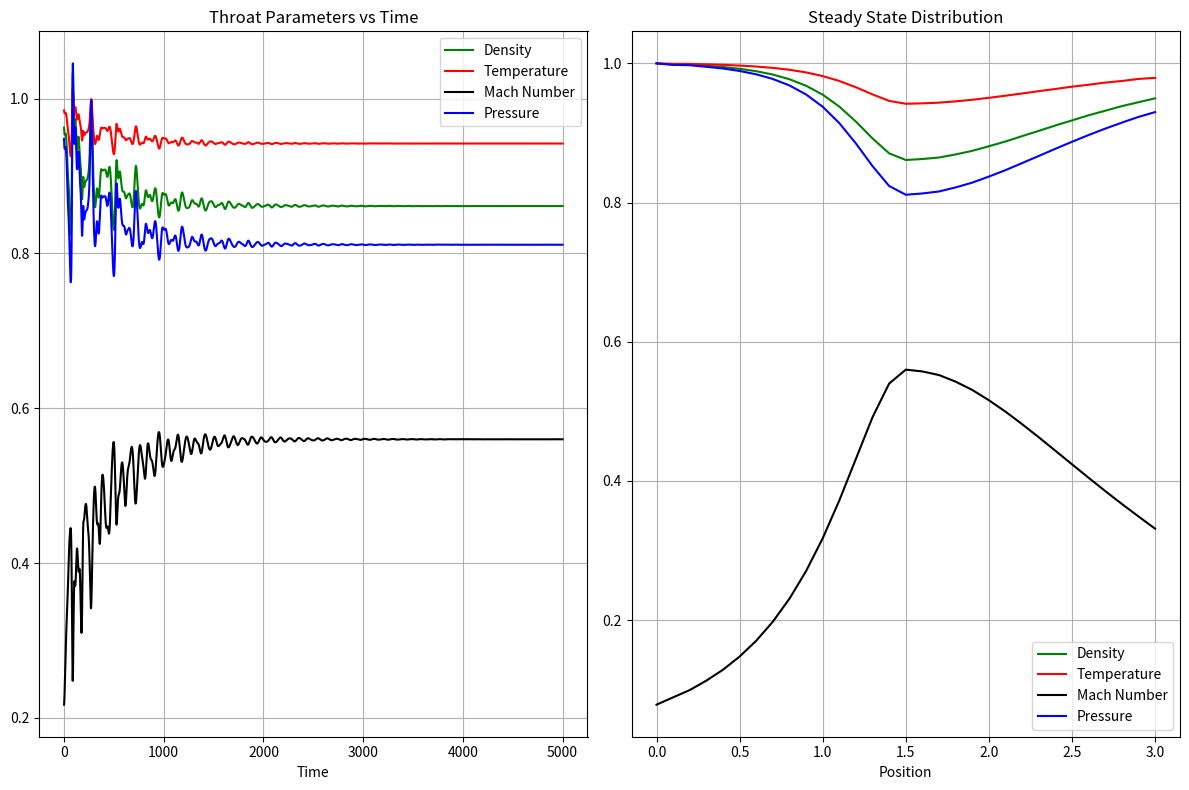

The matplotlib source for this figure:
import numpy as np
import matplotlib.pyplot as plt

# Constants
GAMMA = 1.4
P_EXIT = 0.93
THROAT_INDEX = 15  # Index corresponding to x=1.5 in grid

def initialize_arrays(grid_size):
    """Initialize all arrays with zeros"""
    grid = np.linspace(0, 3, grid_size)
    rho = np.zeros_like(grid)
    V = np.zeros_like(grid)
    T = np.zeros_like(grid)
    A = np.zeros_like(grid)
    P = np.zeros_like(grid)
    m_dot = np.zeros_like(grid)
    M = np.zeros_like(grid)
    return grid, rho, V, T, A, P, m_dot, M

def set_initial_conditions(grid, rho, V, T, A):
    """Set initial conditions for the simulation"""
    for i in range(len(rho)):
        rho[i] = 1 - (0.023 * grid[i])
        T[i] = 1 - (0.009333 * grid[i])
        V[i] = 0.05 + (0.11 * grid[i])
        if grid[i] < 1.5:
            A[i] = 1 + 2.2 * (grid[i] - 1.5) ** 2
        else:
            A[i] = 1 + 0.2223 * (grid[i] - 1.5) ** 2
    return rho, V, T, A

def calculate_time_step(dx, T, V):
    """Calculate the time step based on CFL condition"""
    t_all = 0.5 * dx / (np.sqrt(T) + V)
    return np.min(t_all)

def apply_boundary_conditions(rho, V, T, rho_bar, V_bar, T_bar, P_e):
    """Apply boundary conditions at inlet and outlet"""
    # Inflow boundary conditions
    rho[0] = 1
    T[0] = 1
    V[0] = 2 * V[1] - V[2]
    rho_bar[0] = 1
    T_bar[0] = 1
    V_bar[0] = 2 * V[1] - V[2]

    # Outflow boundary conditions
    rho[-1] = 2 * rho[-2] - rho[-3]
    T[-1] = P_e / rho[-1]
    V[-1] = 2 * V[-2] - V[-3]
    rho_bar[-1] = 2 * rho[-2] - rho[-3]
    T_bar[-1] = P_e / rho[-1]
    V_bar[-1] = 2 * V[-2] - V[-3]
    
    return rho, V, T, rho_bar, V_bar, T_bar

def calculate_derivatives(i, rho, V, T, A, dx, gamma):
    """Calculate time derivatives for the governing equations"""
    drhodt = -(rho[i] * (V[i+1] - V[i]) / dx) - (rho[i] * V[i] * (np.log(A[i+1]) - np.log(A[i])) / dx) - (
            V[i] * (rho[i+1] - rho[i]) / dx)
    dVdt = -(V[i] * (V[i+1] - V[i]) / dx) - ((T[i+1] - T[i]) / (dx * gamma)) - (
            T[i] * ((rho[i+1] - rho[i]) / (rho[i] * dx * gamma)))
    dTdt = -(V[i] * (T[i+1] - T[i]) / dx) - (
            (gamma - 1) * T[i] * (((V[i+1] - V[i]) / dx) + (V[i] * (np.log(A[i+1]) - np.log(A[i])) / dx)))
    return drhodt, dVdt, dTdt

def update_variables(i, rho, V, T, rho_bar, V_bar, T_bar, dt, A, dx, gamma):
    """Update variables using MacCormack scheme"""
    # First predictor step
    drhodt, dVdt, dTdt = calculate_derivatives(i, rho, V, T, A, dx, gamma)
    rho_bar[i] = rho[i] + drhodt * dt
    V_bar[i] = V[i] + dVdt * dt
    T_bar[i] = T[i] + dTdt * dt
    
    # Second corrector step
    drhodt_bar = -(rho_bar[i] * (V_bar[i] - V_bar[i-1]) / dx) - (
            rho_bar[i] * V_bar[i] * (np.log(A[i]) - np.log(A[i-1])) / dx) - (
                 V_bar[i] * (rho_bar[i] - rho_bar[i-1]) / dx)
    dVdt_bar = -(V_bar[i] * (V_bar[i] - V_bar[i-1]) / dx) - ((T_bar[i] - T_bar[i-1]) / (dx * gamma)) - (
            T_bar[i] * ((rho_bar[i] - rho_bar[i-1]) / (rho_bar[i] * dx * gamma)))
    dTdt_bar = -(V_bar[i] * (T_bar[i] - T_bar[i-1]) / dx) - ((gamma - 1) * T_bar[i] * (
            ((V_bar[i] - V_bar[i-1]) / dx) + (V_bar[i] * (np.log(A[i]) - np.log(A[i-1])) / dx)))

    # Final update
    rho[i] += 0.5 * (drhodt + drhodt_bar) * dt
    V[i] += 0.5 * (dVdt + dVdt_bar) * dt
    T[i] += 0.5 * (dTdt + dTdt_bar) * dt
    
    return rho, V, T

def calculate_secondary_variables(rho, V, T, A):
    """Calculate secondary variables: Pressure, Mach number, mass flow rate"""
    P = rho * T
    m_dot = rho * A * V
    M = V / np.sqrt(T)
    return P, m_dot, M

def main():
    # Grid generation and initialization
    grid_size = 31
    grid, rho, V, T, A, P, m_dot, M = initialize_arrays(grid_size)
    
    # Set initial conditions
    rho, V, T, A = set_initial_conditions(grid, rho, V, T, A)
    
    # Calculate time step
    dx = grid[1] - grid[0]
    dt = calculate_time_step(dx, T, V)
    
    # Initialize arrays for throat history
    rho_throat = np.array([])
    V_throat = np.array([])
    T_throat = np.array([])
    
    # Time stepping
    t_step = 5000
    t_array = np.linspace(0, t_step, 5000)
    
    for n in range(t_step):
        # Initialize barred variables
        rho_bar = np.zeros_like(rho)
        V_bar = np.zeros_like(V)
        T_bar = np.zeros_like(T)
        
        # Apply boundary conditions
        rho, V, T, rho_bar, V_bar, T_bar = apply_boundary_conditions(
            rho, V, T, rho_bar, V_bar, T_bar, P_EXIT)
        
        # Update interior points
        for i in range(1, grid_size-1):
            rho, V, T = update_variables(
                i, rho, V, T, rho_bar, V_bar, T_bar, dt, A, dx, GAMMA)
        
        # Store throat values
        rho_throat = np.append(rho_throat, rho[THROAT_INDEX])
        V_throat = np.append(V_throat, V[THROAT_INDEX])
        T_throat = np.append(T_throat, T[THROAT_INDEX])
    
    # Calculate secondary variables
    P, m_dot, M = calculate_secondary_variables(rho, V, T, A)
    P_throat = rho_throat * T_throat
    M_throat = V_throat / np.sqrt(T_throat)
    
    # Plot results
    plt.figure(figsize=(12, 8))
    
    # Throat parameters over time
    plt.subplot(1, 2, 1)
    plt.plot(t_array, rho_throat, label="Density", color="green")
    plt.plot(t_array, T_throat, label="Temperature", color="red")
    plt.plot(t_array, M_throat, label="Mach Number", color="black")
    plt.plot(t_array, P_throat, label="Pressure", color="blue")
    plt.title("Throat Parameters vs Time")
    plt.xlabel("Time")
    plt.grid(True)
    plt.legend()
    
    # Final steady state distribution
    plt.subplot(1, 2, 2)
    plt.plot(grid, rho, label="Density", color="green")
    plt.plot(grid, T, label="Temperature", color="red")
    plt.plot(grid, M, label="Mach Number", color="black")
    plt.plot(grid, P, label="Pressure", color="blue")
    plt.title("Steady State Distribution")
    plt.xlabel("Position")
    plt.grid(True)
    plt.legend()
    
    plt.tight_layout()
    plt.show()

if __name__ == "__main__":
    main()